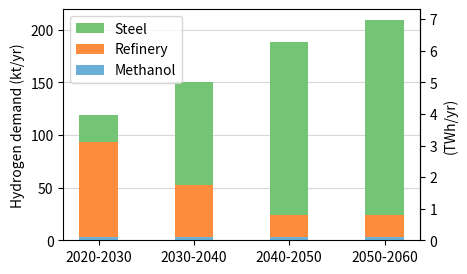

Source code (Python): (Note: this script raises an exception after producing the figure.)
import matplotlib.pyplot as plt
import numpy as np
from scipy.interpolate import interp1d

outputPath = "../data/output/"

YEAR = [2020, 2030, 2040, 2050]
x = np.arange(len(YEAR))
meth = interp1d(YEAR, [3.5] * 4, fill_value=(3.5, 3.5), bounds_error=False)
st = interp1d(YEAR, [0, 51, 143.5, 185], fill_value=(0, 185), bounds_error=False)
ref = interp1d(YEAR, [102.5, 78, 20.5, 20.5], fill_value=(102.5, 20.5), bounds_error=False)
cl = interp1d(YEAR, [11.3] * 4, fill_value=(3.5, 3.5), bounds_error=False)

methanol = [meth(y + 5) for y in YEAR]
steel = [st(y + 5) for y in YEAR]
refinery = [ref(y + 5) for y in YEAR]
chlore = [cl(y + 5) for y in YEAR]

conso = [x + y + z for x, y, z in zip(methanol, steel, refinery)]
prod = chlore

df = {"Methanol": methanol, "Refinery": refinery, "Steel": steel}

net = [x - y for x, y in zip(conso, prod)]

fig, ax = plt.subplots(figsize=(4.6, 3))

width = 0.4
col = plt.cm.tab20c


def kt_to_TWh(x):
    return x * 33.33 / 1000


def TWh_to_kt(x):
    return x * 1000 / 33.33


# Create light blue Bars

a = [[0, 0, 0, 0]]
for n, i in enumerate(df.keys()):
    a.append([x + y for x, y in zip(df[i], a[n])])
    print(a)
    plt.bar(x, df[i], width, bottom=a[n], color=col(4 * n + 1), label=i, zorder=2)

secax = ax.secondary_yaxis("right", functions=(kt_to_TWh, TWh_to_kt))
secax.set_ylabel("(TWh/yr)")

# get handles and labels
handles, labels = plt.gca().get_legend_handles_labels()
# specify order of items in legend
order = [2, 1, 0]

plt.legend([handles[idx] for idx in order], [labels[idx] for idx in order])
plt.ylabel("Hydrogen demand (kt/yr)")
plt.xticks(x, ["2020-2030", "2030-2040", "2040-2050", "2050-2060"])

plt.grid(axis="y", alpha=0.5, zorder=1)

plt.savefig(outputPath + "/H2 demand.png",dpi=300)
plt.show()
